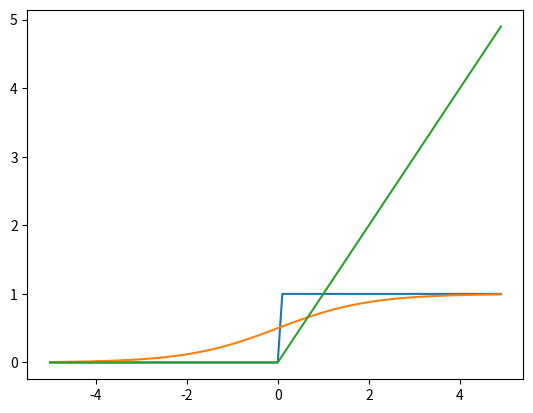

Write the Python code that produced this figure.
import numpy as np
from matplotlib import pyplot as plt


def step(x: np.ndarray or int or float):
    y = x > 0
    return y


def sigmoid(x: np.ndarray or int or float):
    y = 1 / (1 + np.exp(-x))
    return y


def relu(x: np.ndarray or int or float):
    return np.maximum(0, x)


def main():
    x = np.arange(-5, 5, 0.1)
    y_step = step(x)
    y_sigmoid = sigmoid(x)
    y_relu = relu(x)
    plt.plot(x, y_step)
    plt.plot(x, y_sigmoid)
    plt.plot(x, y_relu)
    plt.show()


if __name__ == "__main__":
    main()
